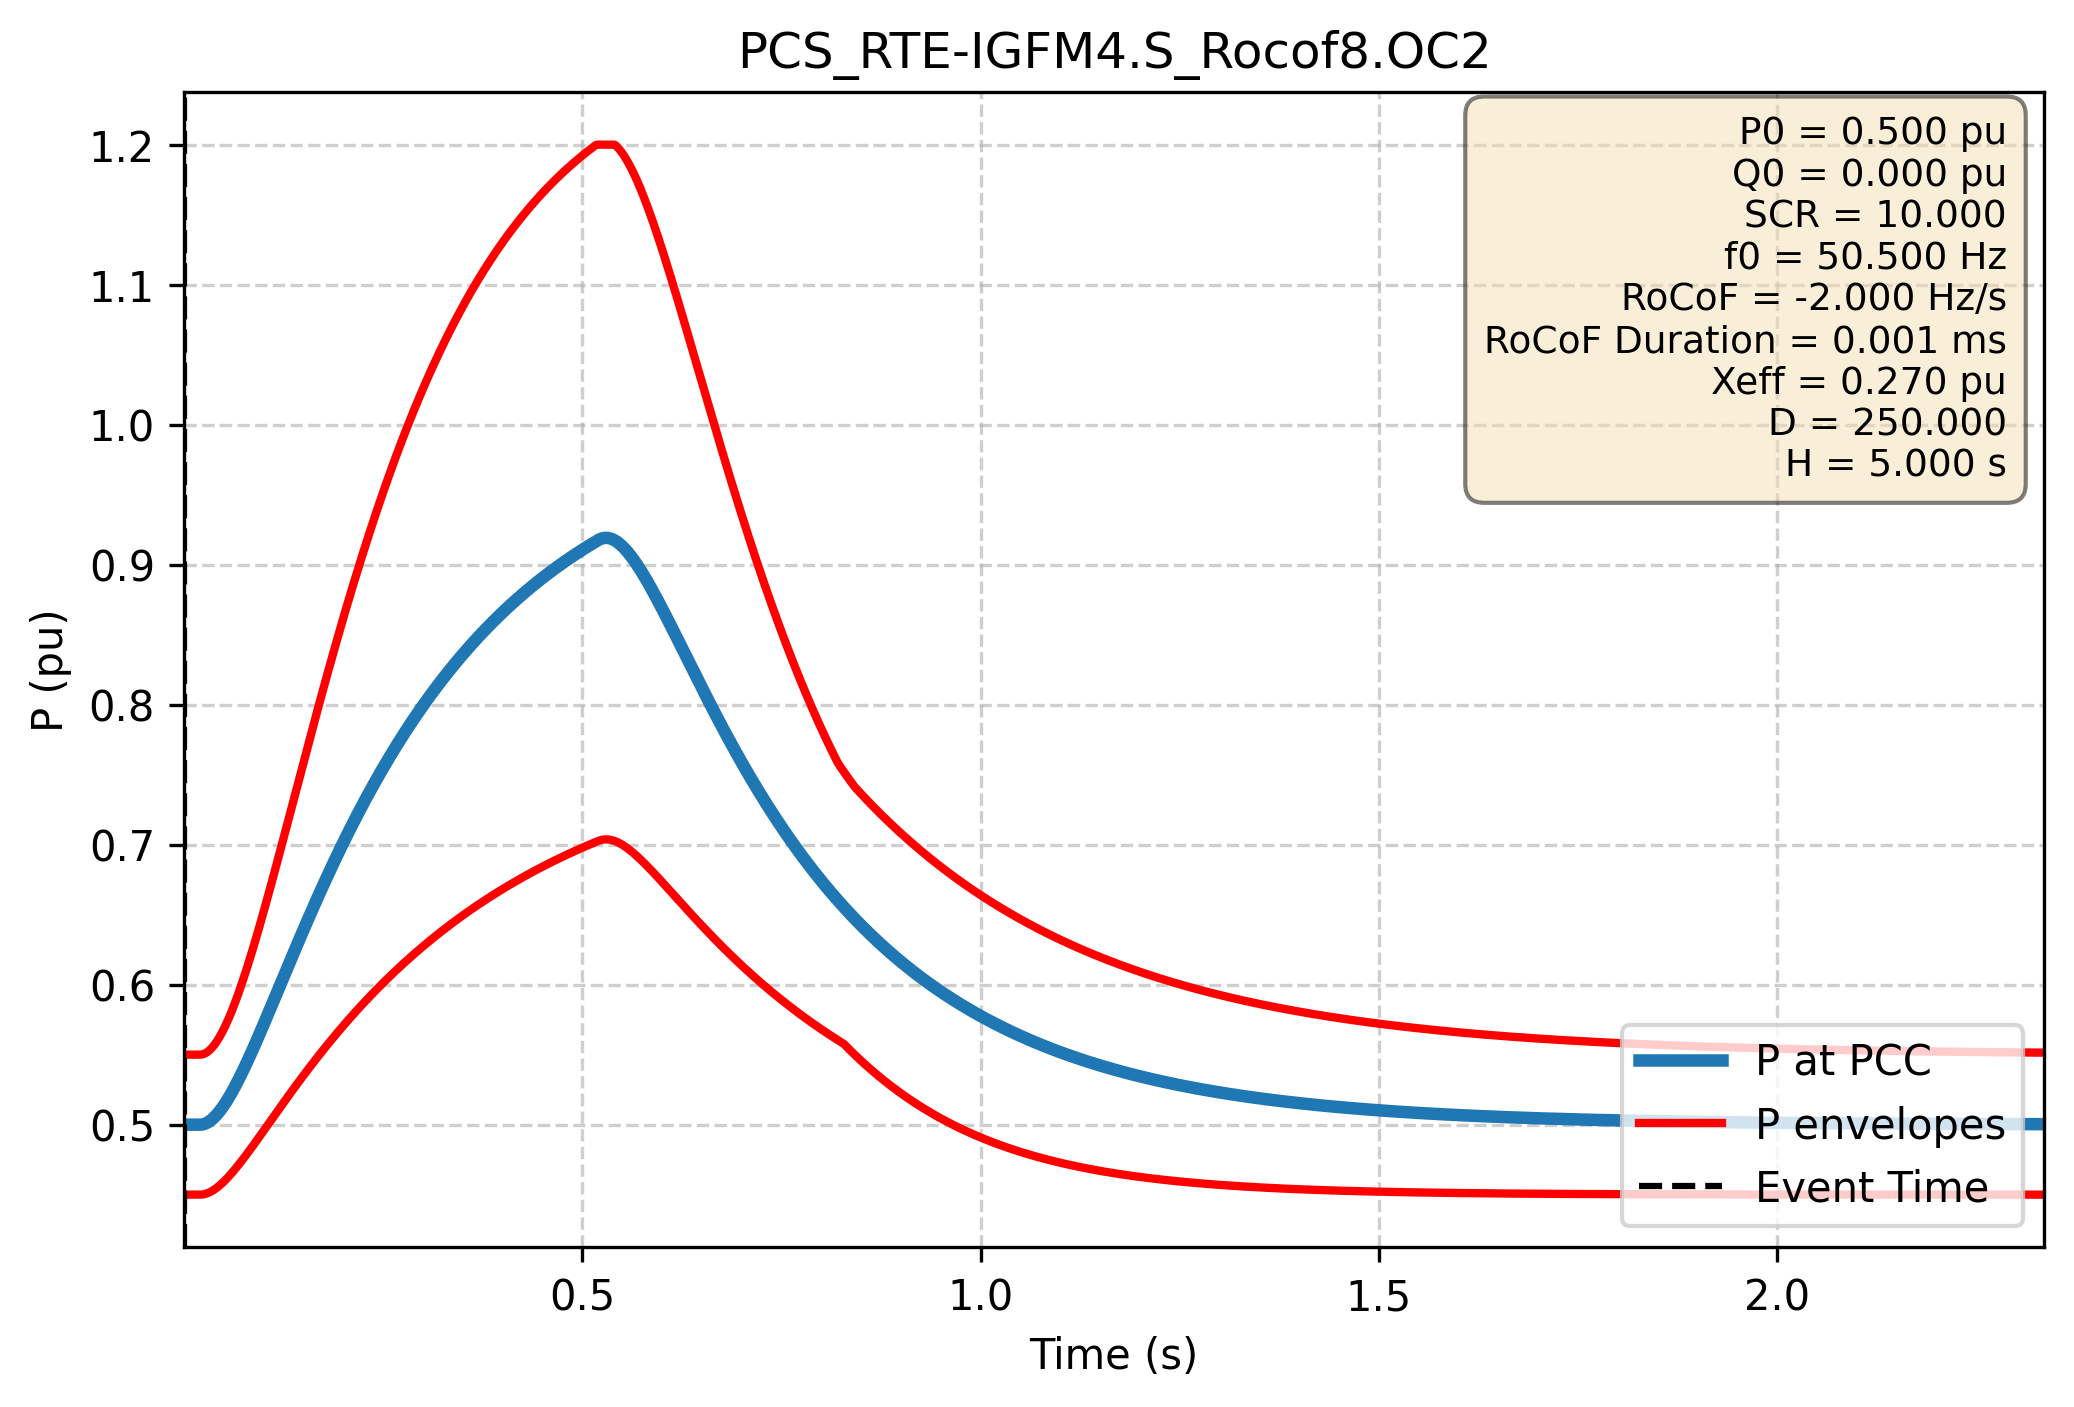

The file beside this chart, header and first rows:
Time (s); P PCC (pu); P lower (pu); P upper (pu)
-1.000e+00; 5.000e-01; 4.500e-01; 5.500e-01
-9.980e-01; 5.000e-01; 4.500e-01; 5.500e-01
-9.960e-01; 5.000e-01; 4.500e-01; 5.500e-01
-9.940e-01; 5.000e-01; 4.500e-01; 5.500e-01
-9.920e-01; 5.000e-01; 4.500e-01; 5.500e-01
-9.900e-01; 5.000e-01; 4.500e-01; 5.500e-01
-9.880e-01; 5.000e-01; 4.500e-01; 5.500e-01
-9.860e-01; 5.000e-01; 4.500e-01; 5.500e-01
-9.840e-01; 5.000e-01; 4.500e-01; 5.500e-01
-9.820e-01; 5.000e-01; 4.500e-01; 5.500e-01
-9.800e-01; 5.000e-01; 4.500e-01; 5.500e-01
-9.780e-01; 5.000e-01; 4.500e-01; 5.500e-01
-9.760e-01; 5.000e-01; 4.500e-01; 5.500e-01
-9.740e-01; 5.000e-01; 4.500e-01; 5.500e-01
-9.720e-01; 5.000e-01; 4.500e-01; 5.500e-01
-9.700e-01; 5.000e-01; 4.500e-01; 5.500e-01
-9.680e-01; 5.000e-01; 4.500e-01; 5.500e-01
-9.660e-01; 5.000e-01; 4.500e-01; 5.500e-01
-9.640e-01; 5.000e-01; 4.500e-01; 5.500e-01
-9.620e-01; 5.000e-01; 4.500e-01; 5.500e-01
-9.600e-01; 5.000e-01; 4.500e-01; 5.500e-01
-9.580e-01; 5.000e-01; 4.500e-01; 5.500e-01
-9.560e-01; 5.000e-01; 4.500e-01; 5.500e-01
-9.540e-01; 5.000e-01; 4.500e-01; 5.500e-01
-9.520e-01; 5.000e-01; 4.500e-01; 5.500e-01
-9.500e-01; 5.000e-01; 4.500e-01; 5.500e-01
-9.480e-01; 5.000e-01; 4.500e-01; 5.500e-01
-9.460e-01; 5.000e-01; 4.500e-01; 5.500e-01
-9.440e-01; 5.000e-01; 4.500e-01; 5.500e-01
-9.420e-01; 5.000e-01; 4.500e-01; 5.500e-01
-9.400e-01; 5.000e-01; 4.500e-01; 5.500e-01
-9.380e-01; 5.000e-01; 4.500e-01; 5.500e-01
-9.360e-01; 5.000e-01; 4.500e-01; 5.500e-01
-9.340e-01; 5.000e-01; 4.500e-01; 5.500e-01
-9.320e-01; 5.000e-01; 4.500e-01; 5.500e-01
-9.300e-01; 5.000e-01; 4.500e-01; 5.500e-01
-9.280e-01; 5.000e-01; 4.500e-01; 5.500e-01
-9.260e-01; 5.000e-01; 4.500e-01; 5.500e-01
-9.240e-01; 5.000e-01; 4.500e-01; 5.500e-01
-9.220e-01; 5.000e-01; 4.500e-01; 5.500e-01
-9.200e-01; 5.000e-01; 4.500e-01; 5.500e-01
-9.180e-01; 5.000e-01; 4.500e-01; 5.500e-01
-9.160e-01; 5.000e-01; 4.500e-01; 5.500e-01
-9.140e-01; 5.000e-01; 4.500e-01; 5.500e-01
-9.120e-01; 5.000e-01; 4.500e-01; 5.500e-01
-9.100e-01; 5.000e-01; 4.500e-01; 5.500e-01
-9.080e-01; 5.000e-01; 4.500e-01; 5.500e-01
-9.060e-01; 5.000e-01; 4.500e-01; 5.500e-01
-9.040e-01; 5.000e-01; 4.500e-01; 5.500e-01
-9.020e-01; 5.000e-01; 4.500e-01; 5.500e-01
-9.000e-01; 5.000e-01; 4.500e-01; 5.500e-01
-8.980e-01; 5.000e-01; 4.500e-01; 5.500e-01
-8.960e-01; 5.000e-01; 4.500e-01; 5.500e-01
-8.940e-01; 5.000e-01; 4.500e-01; 5.500e-01
-8.920e-01; 5.000e-01; 4.500e-01; 5.500e-01
-8.900e-01; 5.000e-01; 4.500e-01; 5.500e-01
-8.880e-01; 5.000e-01; 4.500e-01; 5.500e-01
-8.860e-01; 5.000e-01; 4.500e-01; 5.500e-01
-8.840e-01; 5.000e-01; 4.500e-01; 5.500e-01
-8.820e-01; 5.000e-01; 4.500e-01; 5.500e-01
... 2,940 more rows
